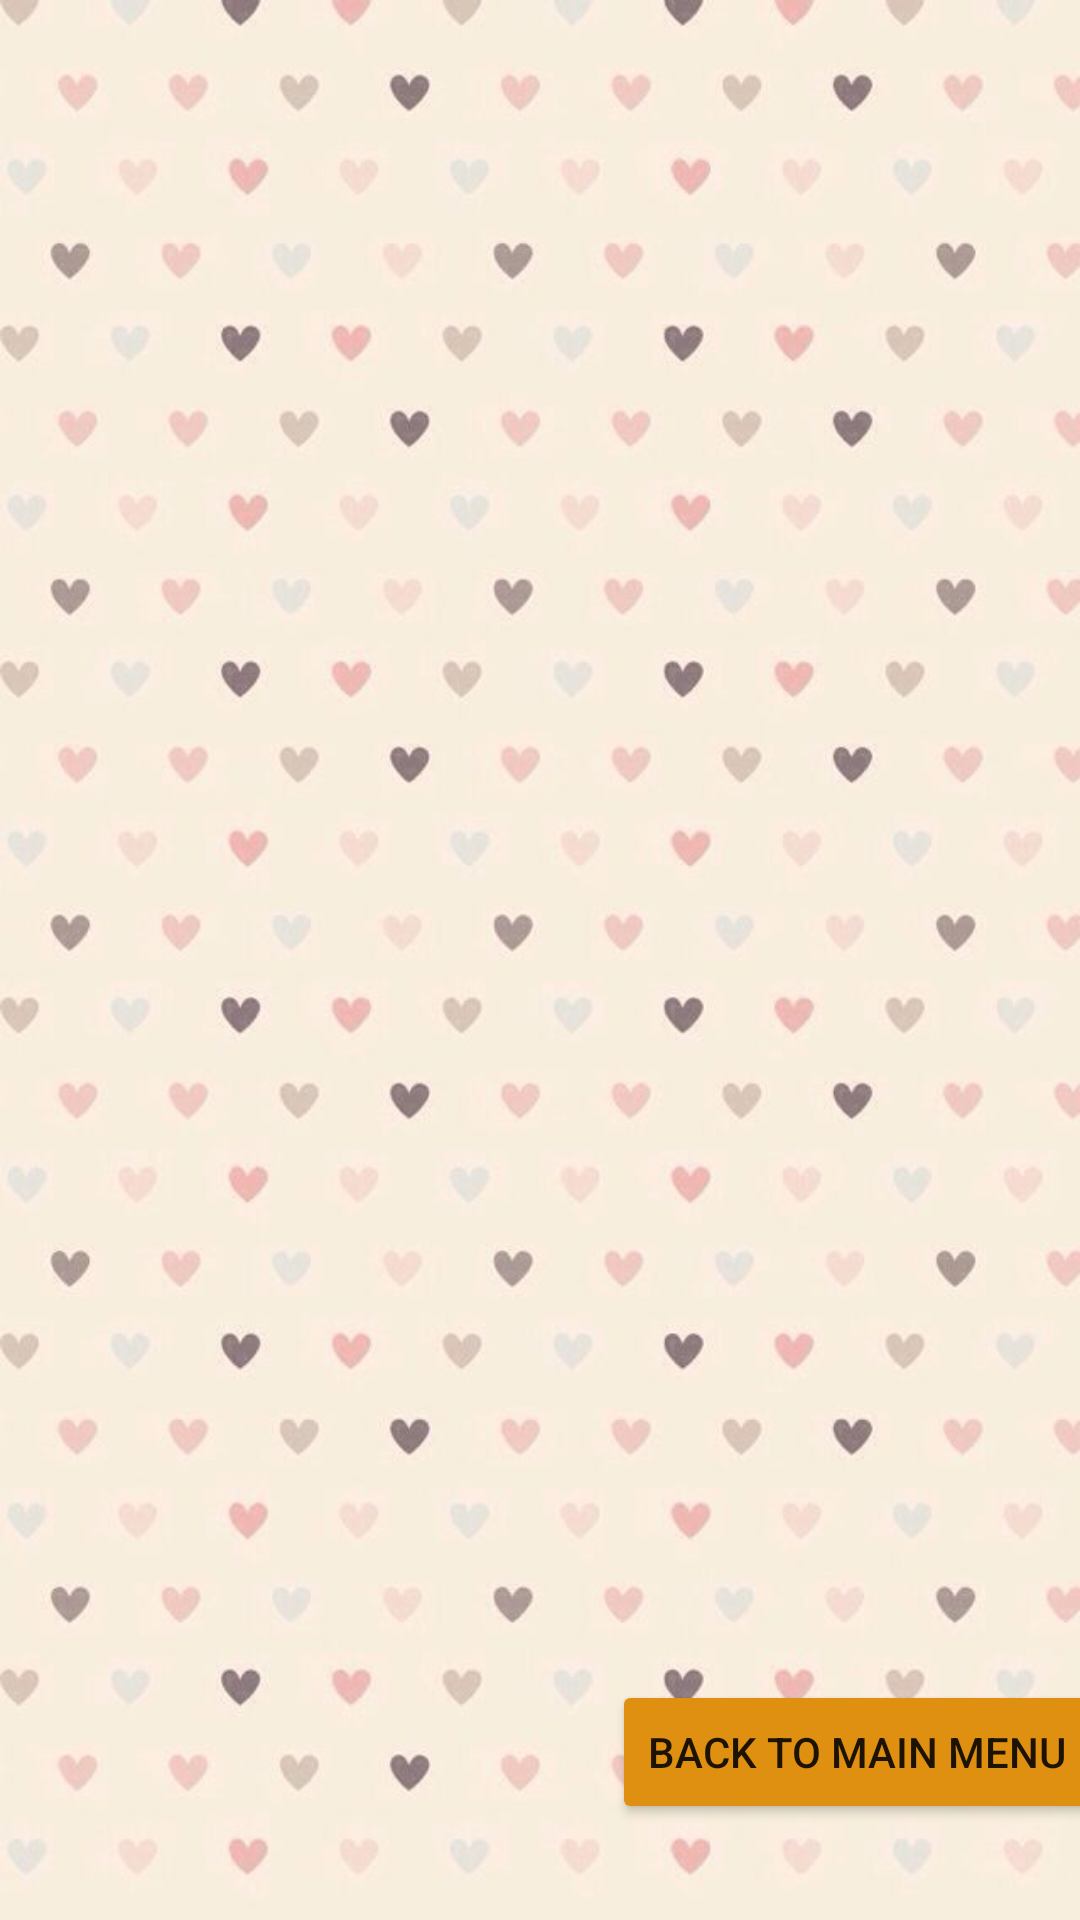

Write the Android layout XML for this screen, with the resource values it uses.
<!-- AndroidManifest.xml: application theme Theme.SimpFitsU -->
<!-- res/layout/activity_play_end.xml -->
<?xml version="1.0" encoding="utf-8"?>
<androidx.constraintlayout.widget.ConstraintLayout xmlns:android="http://schemas.android.com/apk/res/android"
    xmlns:app="http://schemas.android.com/apk/res-auto"
    xmlns:tools="http://schemas.android.com/tools"
    android:layout_width="match_parent"
    android:layout_height="match_parent"
    tools:context=".PlayEnd"
    android:background="@drawable/app_background">

    <Button
        android:id="@+id/back_playend"
        android:layout_width="wrap_content"
        android:layout_height="wrap_content"
        android:layout_marginStart="204dp"
        android:layout_marginLeft="204dp"
        android:layout_marginBottom="32dp"
        android:text="Back to Main Menu"
        app:backgroundTint="#e09010"
        app:layout_constraintBottom_toBottomOf="parent"
        app:layout_constraintStart_toStartOf="parent" />

    <ImageView
        android:id="@+id/enough_end"
        android:layout_width="wrap_content"
        android:layout_height="wrap_content"
        android:alpha="0"
        app:layout_constraintEnd_toEndOf="parent"
        app:layout_constraintStart_toStartOf="parent"
        app:layout_constraintTop_toTopOf="parent"
        app:srcCompat="@drawable/enough_end" />

    <ImageView
        android:id="@+id/low_end"
        android:layout_width="wrap_content"
        android:layout_height="wrap_content"
        android:layout_marginTop="56dp"
        android:alpha="0"
        app:layout_constraintEnd_toEndOf="parent"
        app:layout_constraintHorizontal_bias="0.0"
        app:layout_constraintStart_toStartOf="parent"
        app:layout_constraintTop_toTopOf="parent"
        app:srcCompat="@drawable/low_end" />

    <ImageView
        android:id="@+id/lowest_end"
        android:layout_width="wrap_content"
        android:layout_height="wrap_content"
        android:alpha="0"
        app:layout_constraintEnd_toEndOf="parent"
        app:layout_constraintStart_toStartOf="parent"
        app:layout_constraintTop_toTopOf="parent"
        app:srcCompat="@drawable/lowest_end" />

    <ImageView
        android:id="@+id/top_end"
        android:layout_width="wrap_content"
        android:layout_height="wrap_content"
        android:alpha="0"
        app:layout_constraintEnd_toEndOf="parent"
        app:layout_constraintStart_toStartOf="parent"
        app:layout_constraintTop_toTopOf="parent"
        app:srcCompat="@drawable/simp_end" />
</androidx.constraintlayout.widget.ConstraintLayout>
<!-- resources referenced by this layout -->
<resources>
  <!-- drawable app_background: jpg bitmap (drawable, 38042 bytes) -->
  <!-- drawable enough_end: png bitmap (drawable, 190159 bytes) -->
  <!-- drawable low_end: png bitmap (drawable, 146786 bytes) -->
  <!-- drawable lowest_end: png bitmap (drawable, 150965 bytes) -->
  <!-- drawable simp_end: png bitmap (drawable, 231150 bytes) -->
  <style name="Theme.SimpFitsU" parent="Theme.MaterialComponents.DayNight.DarkActionBar">
          
          <item name="colorPrimary">@color/purple_500</item>
          <item name="colorPrimaryVariant">@color/purple_700</item>
          <item name="colorOnPrimary">@color/white</item>
          
          <item name="colorSecondary">@color/teal_200</item>
          <item name="colorSecondaryVariant">@color/teal_700</item>
          <item name="colorOnSecondary">@color/black</item>
          
          <item name="android:statusBarColor" tools:targetApi="l">?attr/colorPrimaryVariant</item>
          
      </style>
  <!-- not gathered from this repository: default colours our renderer supplied (Android Studio template values) -->
  <color name="purple_500">#FF6200EE</color>
  <color name="purple_700">#FF3700B3</color>
  <color name="teal_200">#FF03DAC5</color>
  <color name="teal_700">#FF018786</color>
  <color name="black">#FF000000</color>
  <color name="white">#FFFFFFFF</color>
</resources>
